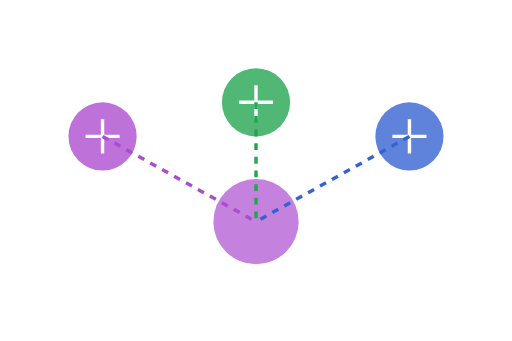
t = 0.00 s
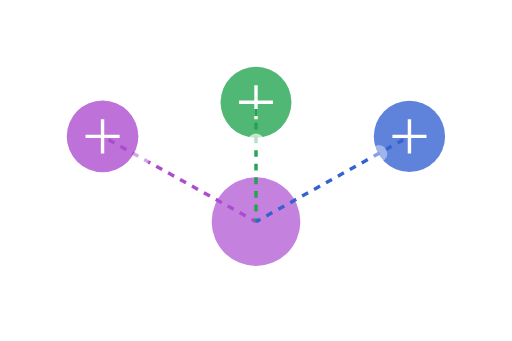
t = 0.50 s
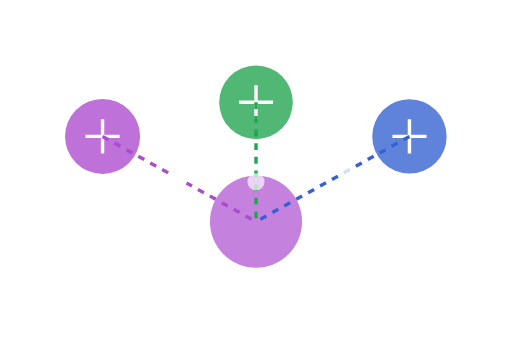
t = 1.00 s
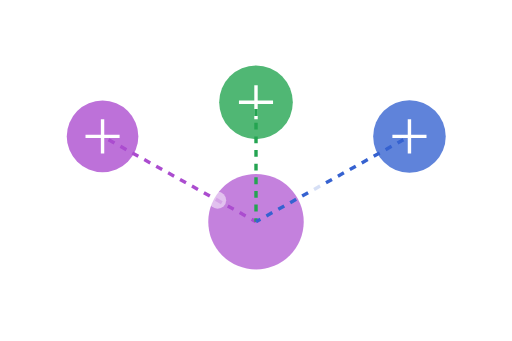
t = 1.50 s
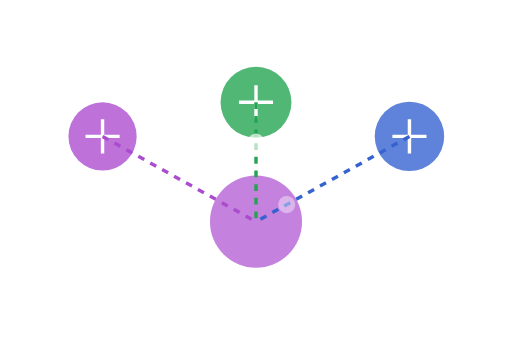
t = 2.00 s
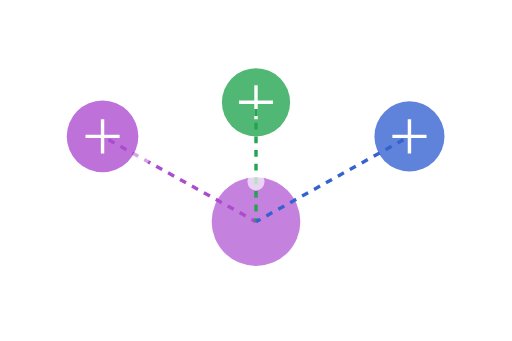
t = 2.50 s

The animated SVG that drew these frames (rendered in a browser with its animation timeline set to each time). Animation: 15 SMIL elements (animate=15); one cycle of 3.00 s, repeats indefinitely.

<svg width="300" height="200" viewBox="0 0 300 200" fill="none" xmlns="http://www.w3.org/2000/svg">
  <g opacity="0.9">
    <!-- People Icons -->
    <circle cx="60" cy="80" r="20" fill="#A239CA" opacity="0.8">
      <animate attributeName="r" values="20;22;20" dur="2s" repeatCount="indefinite" />
    </circle>
    <circle cx="150" cy="60" r="20" fill="#0D9B3F" opacity="0.8">
      <animate attributeName="r" values="20;22;20" dur="2.5s" repeatCount="indefinite" />
    </circle>
    <circle cx="240" cy="80" r="20" fill="#2152CC" opacity="0.8">
      <animate attributeName="r" values="20;22;20" dur="2.2s" repeatCount="indefinite" />
    </circle>
    
    <!-- Person Silhouettes -->
    <path d="M60 70V90M50 80H70" stroke="white" stroke-width="2" />
    <path d="M150 50V70M140 60H160" stroke="white" stroke-width="2" />
    <path d="M240 70V90M230 80H250" stroke="white" stroke-width="2" />
    
    <!-- Central Resource Hub -->
    <circle cx="150" cy="130" r="25" fill="#A239CA" opacity="0.7">
      <animate attributeName="r" values="25;28;25" dur="3s" repeatCount="indefinite" />
    </circle>
    
    <!-- Connection Lines -->
    <line x1="60" y1="80" x2="150" y2="130" stroke="#A239CA" stroke-width="2" stroke-dasharray="4 4">
      <animate attributeName="stroke-dashoffset" from="0" to="16" dur="2s" repeatCount="indefinite" />
    </line>
    <line x1="150" y1="60" x2="150" y2="130" stroke="#0D9B3F" stroke-width="2" stroke-dasharray="4 4">
      <animate attributeName="stroke-dashoffset" from="0" to="16" dur="2s" repeatCount="indefinite" />
    </line>
    <line x1="240" y1="80" x2="150" y2="130" stroke="#2152CC" stroke-width="2" stroke-dasharray="4 4">
      <animate attributeName="stroke-dashoffset" from="0" to="16" dur="2s" repeatCount="indefinite" />
    </line>
    
    <!-- Resource Sharing Animation -->
    <circle cx="105" cy="105" r="5" fill="white">
      <animate attributeName="cx" values="60;150" dur="2s" repeatCount="indefinite" />
      <animate attributeName="cy" values="80;130" dur="2s" repeatCount="indefinite" />
      <animate attributeName="opacity" values="0;1;0" dur="2s" repeatCount="indefinite" />
    </circle>
    <circle cx="150" cy="95" r="5" fill="white">
      <animate attributeName="cy" values="60;130" dur="1.5s" repeatCount="indefinite" />
      <animate attributeName="opacity" values="0;1;0" dur="1.5s" repeatCount="indefinite" />
    </circle>
    <circle cx="195" cy="105" r="5" fill="white">
      <animate attributeName="cx" values="240;150" dur="2.5s" repeatCount="indefinite" />
      <animate attributeName="cy" values="80;130" dur="2.5s" repeatCount="indefinite" />
      <animate attributeName="opacity" values="0;1;0" dur="2.5s" repeatCount="indefinite" />
    </circle>
  </g>
</svg>